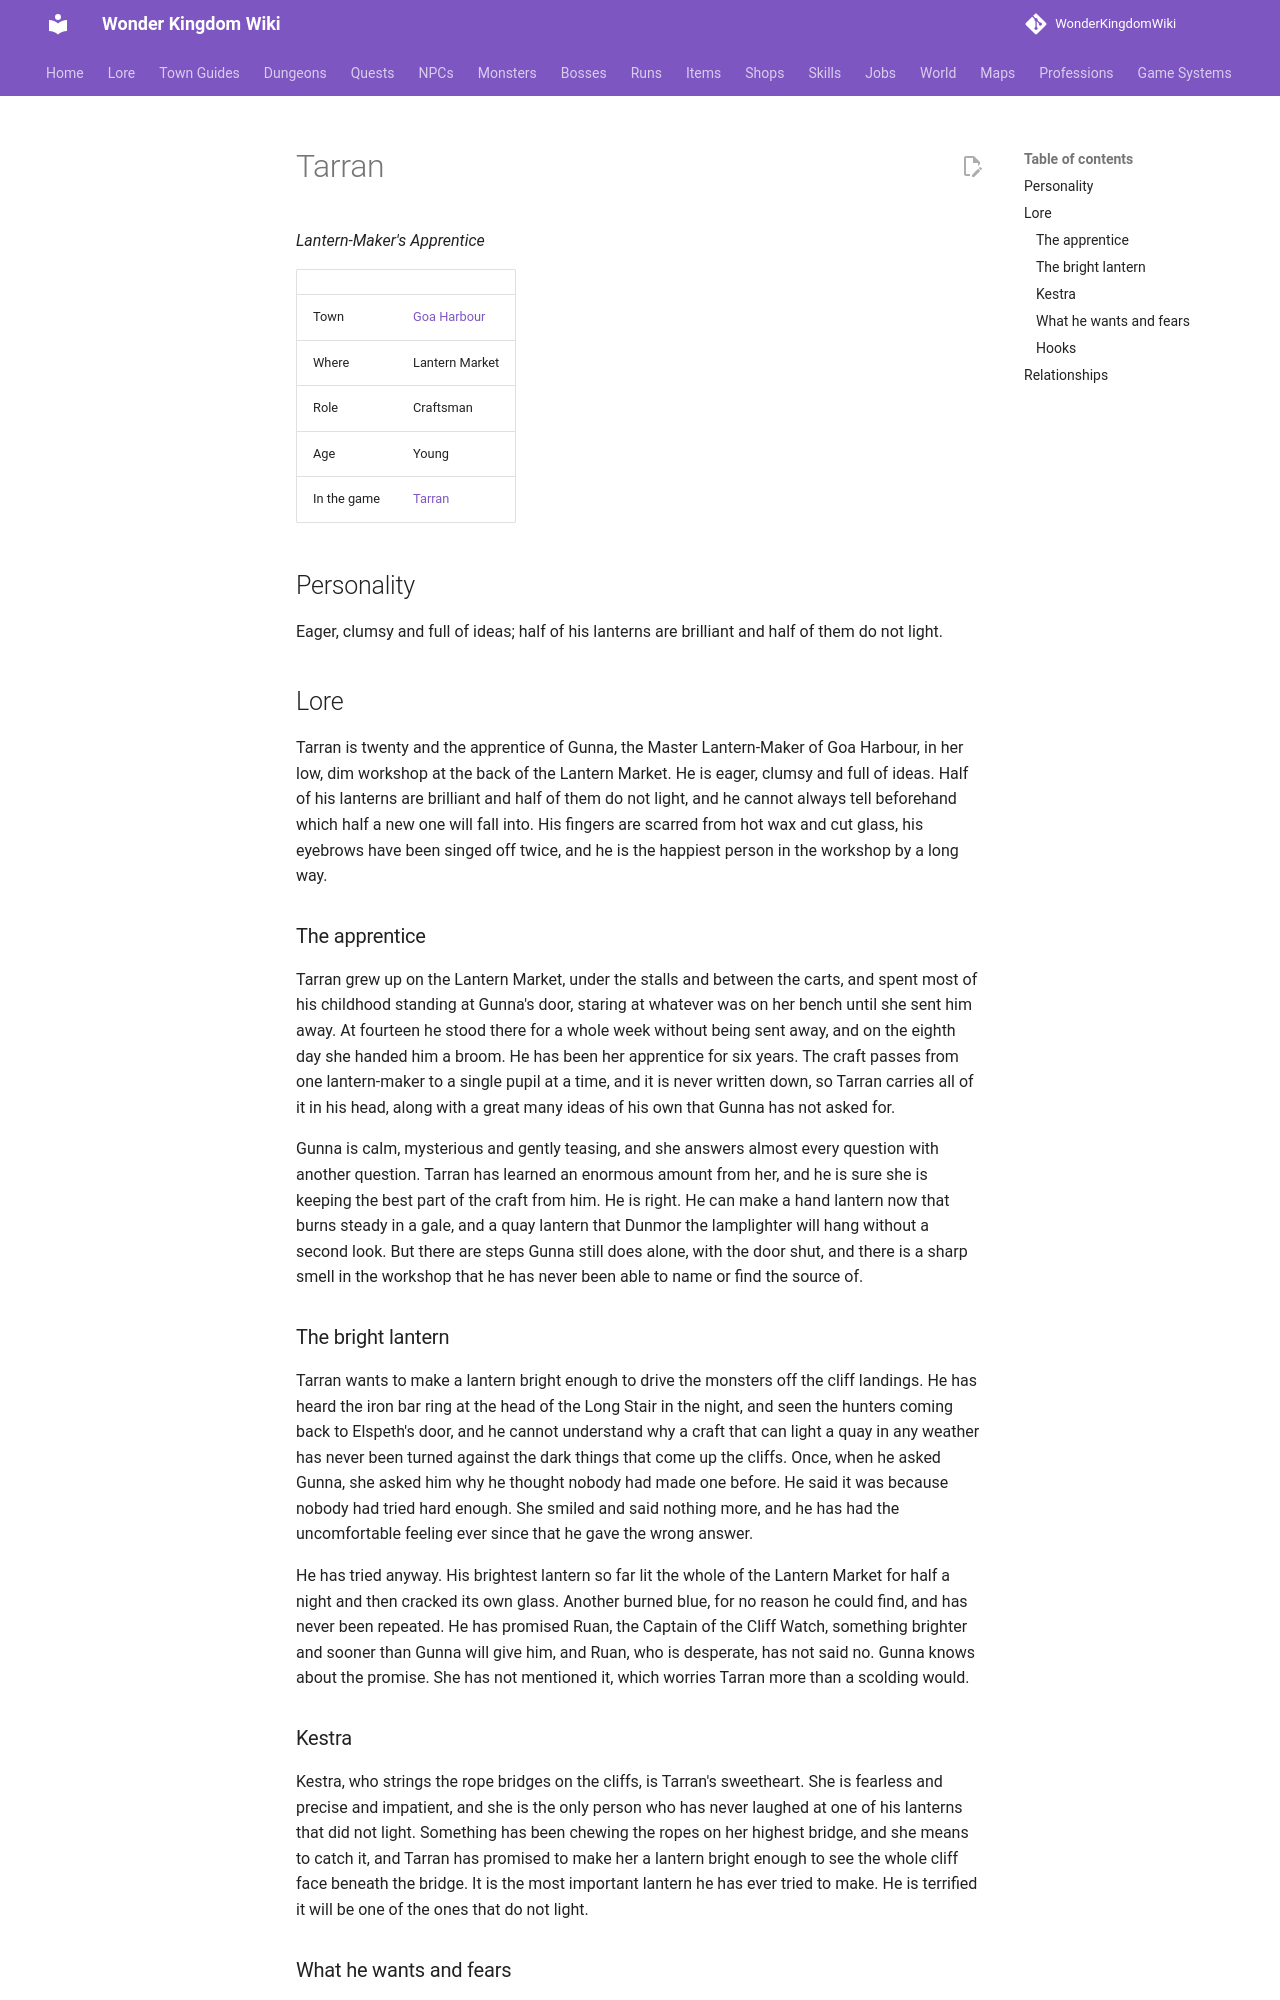

repository: alonohana627/WonderKingdomWiki · page: lore/people/goa-harbour/tarran_lanterns/index.html · generator: mkdocs

<!-- Generated by tools/people.py from data/people/. Do not edit: changes are overwritten. -->

# Tarran

*Lantern-Maker's Apprentice*

|  |  |
|---|---|
| Town | [Goa Harbour](../../towns/goa-harbour.md) |
| Where | Lantern Market |
| Role | Craftsman |
| Age | Young |
| In the game | [Tarran](../../../npcs/tarran_lanterns.md) |

## Personality

Eager, clumsy and full of ideas; half of his lanterns are brilliant and half of them do not light.

## Lore

Tarran is twenty and the apprentice of Gunna, the Master Lantern-Maker of Goa Harbour, in her low, dim workshop at the back of the Lantern Market. He is eager, clumsy and full of ideas. Half of his lanterns are brilliant and half of them do not light, and he cannot always tell beforehand which half a new one will fall into. His fingers are scarred from hot wax and cut glass, his eyebrows have been singed off twice, and he is the happiest person in the workshop by a long way.

### The apprentice

Tarran grew up on the Lantern Market, under the stalls and between the carts, and spent most of his childhood standing at Gunna's door, staring at whatever was on her bench until she sent him away. At fourteen he stood there for a whole week without being sent away, and on the eighth day she handed him a broom. He has been her apprentice for six years. The craft passes from one lantern-maker to a single pupil at a time, and it is never written down, so Tarran carries all of it in his head, along with a great many ideas of his own that Gunna has not asked for.

Gunna is calm, mysterious and gently teasing, and she answers almost every question with another question. Tarran has learned an enormous amount from her, and he is sure she is keeping the best part of the craft from him. He is right. He can make a hand lantern now that burns steady in a gale, and a quay lantern that Dunmor the lamplighter will hang without a second look. But there are steps Gunna still does alone, with the door shut, and there is a sharp smell in the workshop that he has never been able to name or find the source of.

### The bright lantern

Tarran wants to make a lantern bright enough to drive the monsters off the cliff landings. He has heard the iron bar ring at the head of the Long Stair in the night, and seen the hunters coming back to Elspeth's door, and he cannot understand why a craft that can light a quay in any weather has never been turned against the dark things that come up the cliffs. Once, when he asked Gunna, she asked him why he thought nobody had made one before. He said it was because nobody had tried hard enough. She smiled and said nothing more, and he has had the uncomfortable feeling ever since that he gave the wrong answer.

He has tried anyway. His brightest lantern so far lit the whole of the Lantern Market for half a night and then cracked its own glass. Another burned blue, for no reason he could find, and has never been repeated. He has promised Ruan, the Captain of the Cliff Watch, something brighter and sooner than Gunna will give him, and Ruan, who is desperate, has not said no. Gunna knows about the promise. She has not mentioned it, which worries Tarran more than a scolding would.
